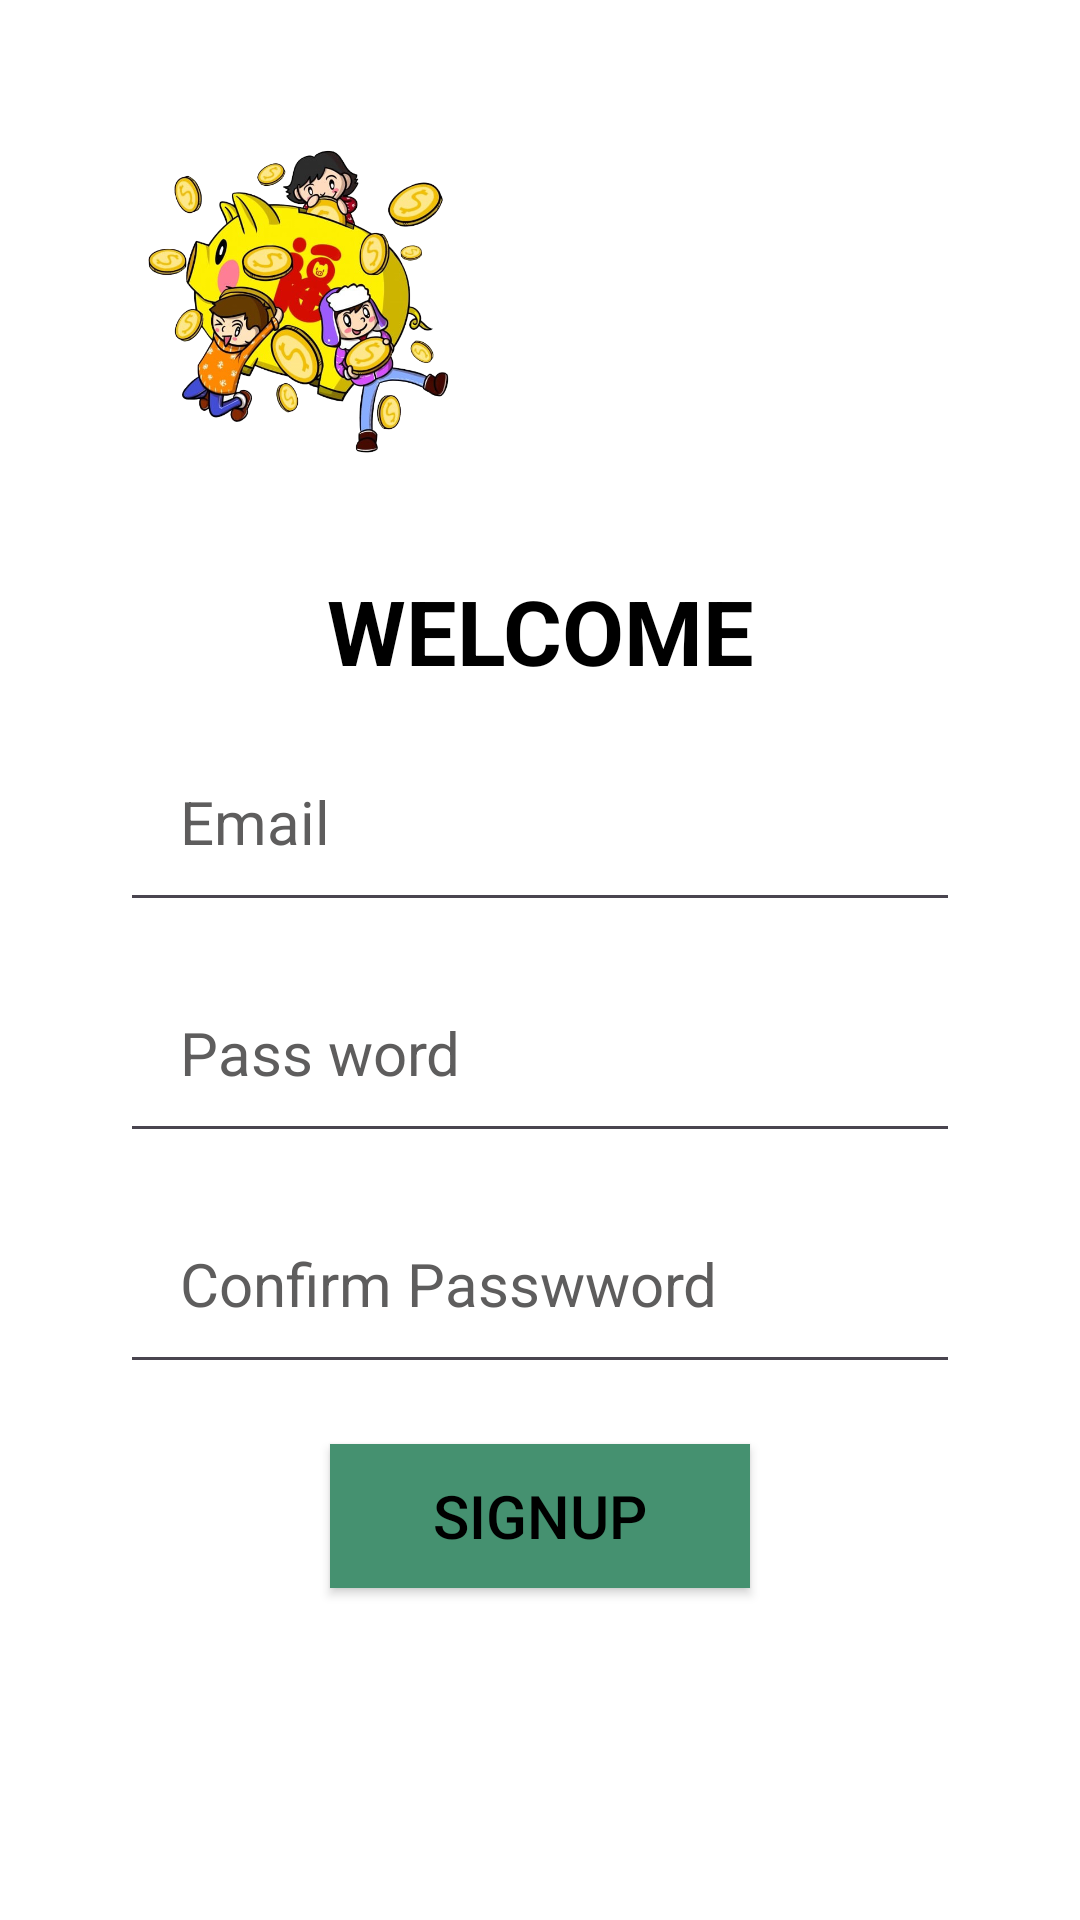

The Android layout XML behind this screen, and the referenced resources:
<!-- AndroidManifest.xml: application theme Theme.QuanLiThuChi -->
<!-- res/layout/fragment_signup.xml -->
<?xml version="1.0" encoding="utf-8"?>
<LinearLayout xmlns:android="http://schemas.android.com/apk/res/android"
    xmlns:tools="http://schemas.android.com/tools"
    android:layout_width="match_parent"
    android:layout_height="match_parent"
    android:background="@color/white"
    android:orientation="vertical"
    android:padding="40dp">

    <ImageView
        android:layout_width="120dp"
        android:layout_height="120dp"
        android:src="@drawable/logo1"
        android:transitionName="logo_transition"
        tools:ignore="ContentDescription" />

    <TextView
        android:layout_width="match_parent"
        android:layout_height="wrap_content"
        android:layout_marginTop="20dp"
        android:gravity="center"
        android:padding="10dp"
        android:text="@string/txt_welcome"
        android:textColor="@color/black"
        android:textSize="30sp"
        android:textStyle="bold" />


    <EditText
        android:id="@+id/edt_email"
        android:layout_width="match_parent"
        android:layout_height="wrap_content"
        android:hint="@string/txt_email"
        android:inputType="textEmailAddress"
        android:padding="20dp"
        android:textColor="@color/black"
        android:textColorHint="#5E5D5D"
        android:textSize="20sp"
        tools:ignore="Autofill" />

    <EditText
        android:id="@+id/edt_pass_word"
        android:layout_width="match_parent"
        android:layout_height="wrap_content"
        android:layout_marginTop="10dp"
        android:hint="@string/txt_pass_word"
        android:inputType="textPassword"
        android:padding="20dp"
        android:textColor="@color/black"
        android:textColorHint="#5E5D5D"
        android:textSize="20sp"
        tools:ignore="Autofill" />

    <EditText
        android:id="@+id/edt_confirm_pass_word"
        android:layout_width="match_parent"
        android:layout_height="wrap_content"
        android:layout_marginTop="10dp"
        android:hint="@string/txt_confirm_pass_word"
        android:inputType="textPassword"
        android:padding="20dp"
        android:textColor="@color/black"
        android:textColorHint="#5E5D5D"
        android:textSize="20sp"
        tools:ignore="Autofill" />

    <androidx.appcompat.widget.AppCompatButton
        android:id="@+id/btn_signup"
        android:layout_width="match_parent"
        android:layout_height="wrap_content"
        android:layout_marginHorizontal="70dp"
        android:layout_marginTop="20dp"
        android:background="@color/purple_500"
        android:text="@string/btn_signup"
        android:textColor="@color/black"
        android:textSize="20sp" />

</LinearLayout>
<!-- resources referenced by this layout -->
<resources>
  <color name="black">#FF000000</color>
  <color name="purple_500">#459170</color>
  <color name="white">#FFFFFFFF</color>
  <!-- drawable logo1: png bitmap (drawable, 345491 bytes) -->
  <string name="btn_signup">Signup</string>
  <string name="txt_confirm_pass_word">Confirm  Passwword</string>
  <string name="txt_email">Email</string>
  <string name="txt_pass_word">Pass word</string>
  <string name="txt_welcome">WELCOME</string>
  <style name="Theme.QuanLiThuChi" parent="Base.Theme.QuanLiThuChi" />
  <style name="Base.Theme.QuanLiThuChi" parent="Theme.Material3.DayNight.NoActionBar">
           <item name="colorPrimary">@color/my_light_primary</item>
           <item name="colorPrimaryDark">@color/my_light_primary</item>
      </style>
  <color name="my_light_primary">#25635D</color>
</resources>
